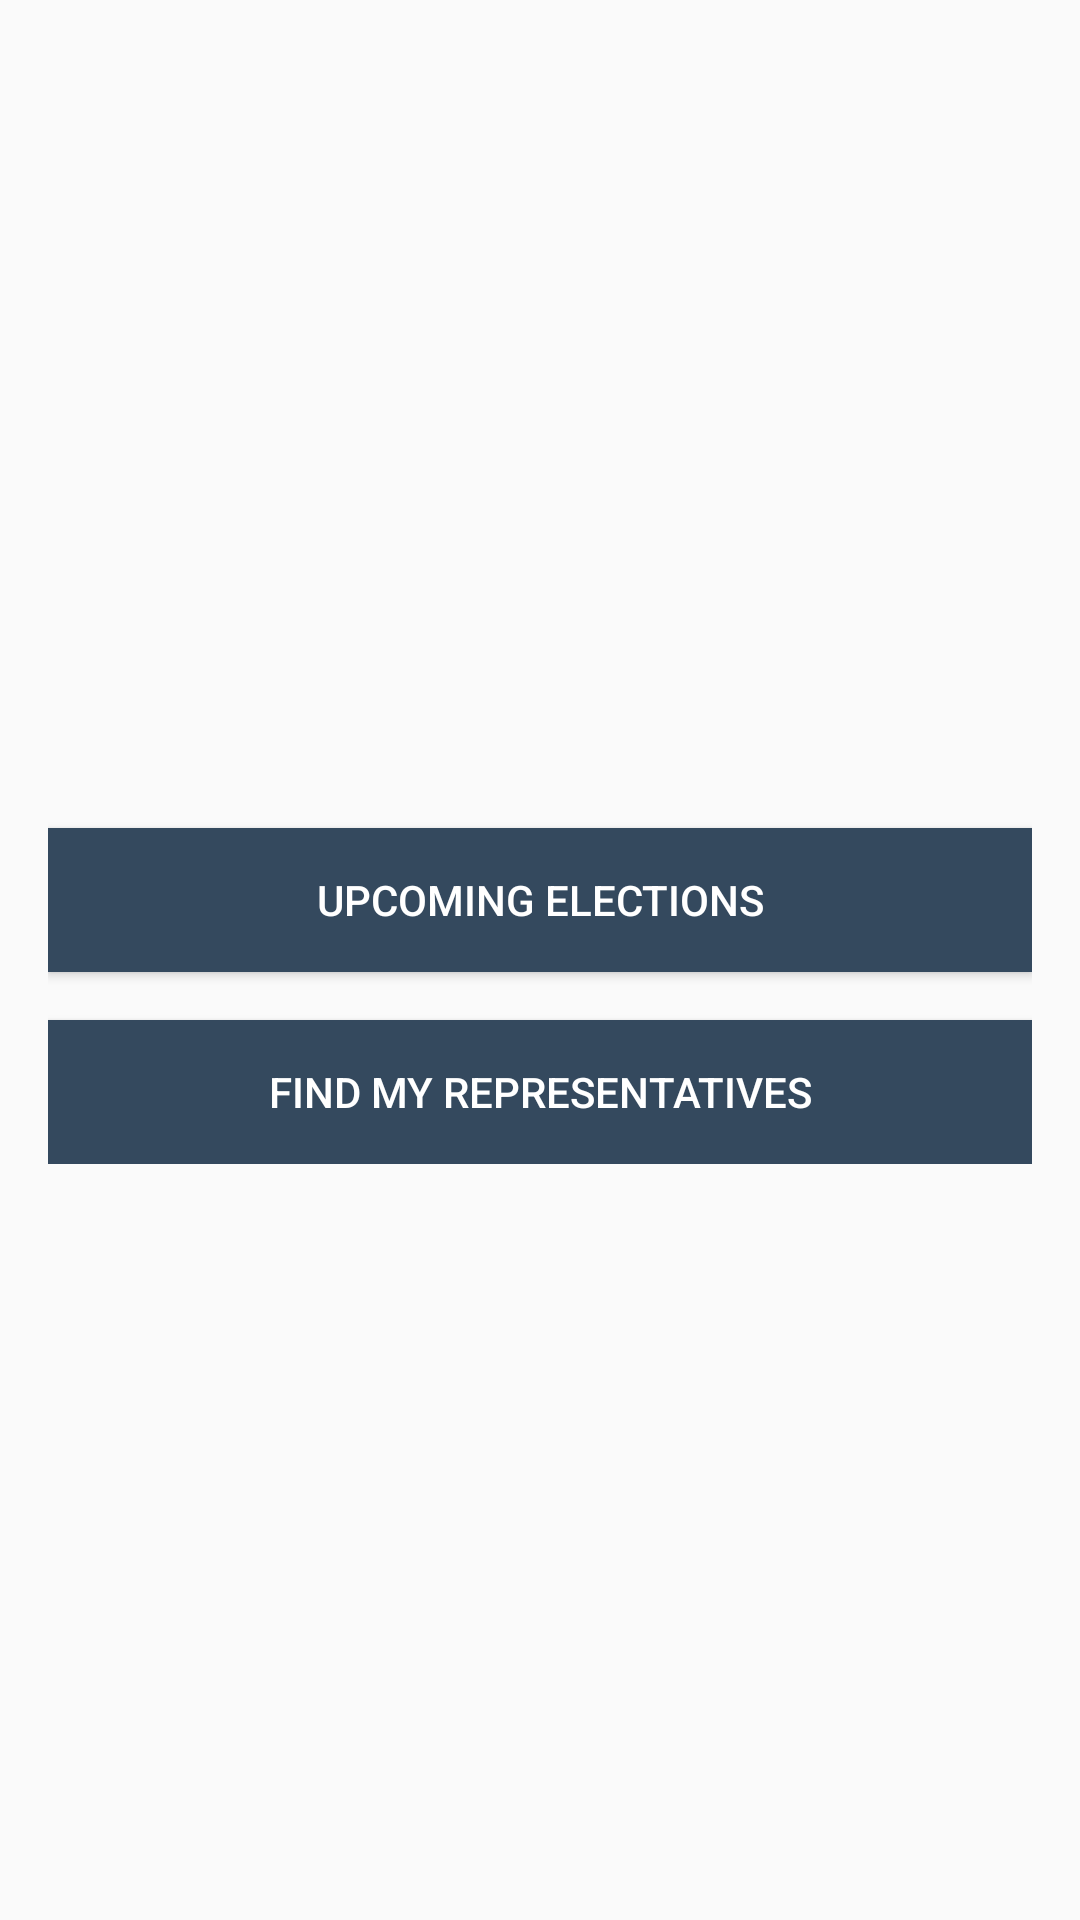

Here is an Android app screen rendered from its layout file. Give the layout XML and the strings, colors and styles it references.
<!-- AndroidManifest.xml: application theme AppTheme -->
<!-- res/layout/fragment_launch.xml -->
<?xml version="1.0" encoding="utf-8"?>
<layout xmlns:android="http://schemas.android.com/apk/res/android"
    xmlns:app="http://schemas.android.com/apk/res-auto"
    xmlns:tools="http://schemas.android.com/tools">

    <ScrollView
        android:layout_width="match_parent"
        android:layout_height="match_parent">

        <androidx.constraintlayout.widget.ConstraintLayout
            android:layout_width="match_parent"
            android:layout_height="wrap_content"
            android:padding="@dimen/default_margin"
            tools:context="com.example.android.politicalpreparedness.MainActivity">

            <ImageView
                android:id="@+id/ballotImage"
                android:layout_width="wrap_content"
                android:layout_height="wrap_content"
                android:layout_marginTop="@dimen/ballot_logo_margin_top"
                android:contentDescription="@string/content_description_ballot_logo"
                android:src="@drawable/ballot_logo"
                app:layout_constraintEnd_toEndOf="parent"
                app:layout_constraintStart_toStartOf="parent"
                app:layout_constraintTop_toTopOf="parent" />

            <Button
                android:id="@+id/upcomingButton"
                style="@style/DefaultButtons"
                android:layout_width="match_parent"
                android:layout_height="wrap_content"
                android:layout_marginTop="@dimen/upcoming_button_margin_to"
                android:text="@string/upcoming_button_text"
                app:layout_constraintEnd_toEndOf="parent"
                app:layout_constraintStart_toStartOf="parent"
                app:layout_constraintTop_toBottomOf="@id/ballotImage" />

            <Button
                android:id="@+id/representativeButton"
                style="@style/DefaultButtons"
                android:layout_width="match_parent"
                android:layout_height="wrap_content"
                android:layout_marginTop="@dimen/default_margin"
                android:text="@string/representative_button_text"
                app:layout_constraintStart_toStartOf="parent"
                app:layout_constraintTop_toBottomOf="@id/upcomingButton" />

        </androidx.constraintlayout.widget.ConstraintLayout>
    </ScrollView>
</layout>
<!-- resources referenced by this layout -->
<resources>
  <dimen name="ballot_logo_margin_top">120dp</dimen>
  <dimen name="default_margin">16dp</dimen>
  <dimen name="upcoming_button_margin_to">140dp</dimen>
  <string name="content_description_ballot_logo">Ballot image</string>
  <string name="representative_button_text">Find my representatives</string>
  <string name="upcoming_button_text">Upcoming elections</string>
  <style name="DefaultButtons">
          <item name="android:textColor">@color/white</item>
          <item name="android:background">@color/colorPrimary</item>
      </style>
  <style name="AppTheme" parent="Theme.AppCompat.Light.DarkActionBar">
          
          <item name="colorPrimary">@color/colorPrimary</item>
          <item name="colorPrimaryDark">@color/colorPrimaryDark</item>
          <item name="colorAccent">@color/colorAccent</item>
      </style>
  <color name="white">#FFFFFF</color>
  <color name="colorPrimary">#34495e</color>
  <color name="colorPrimaryDark">#1d3747</color>
  <color name="colorAccent">#82d9c8</color>
</resources>
